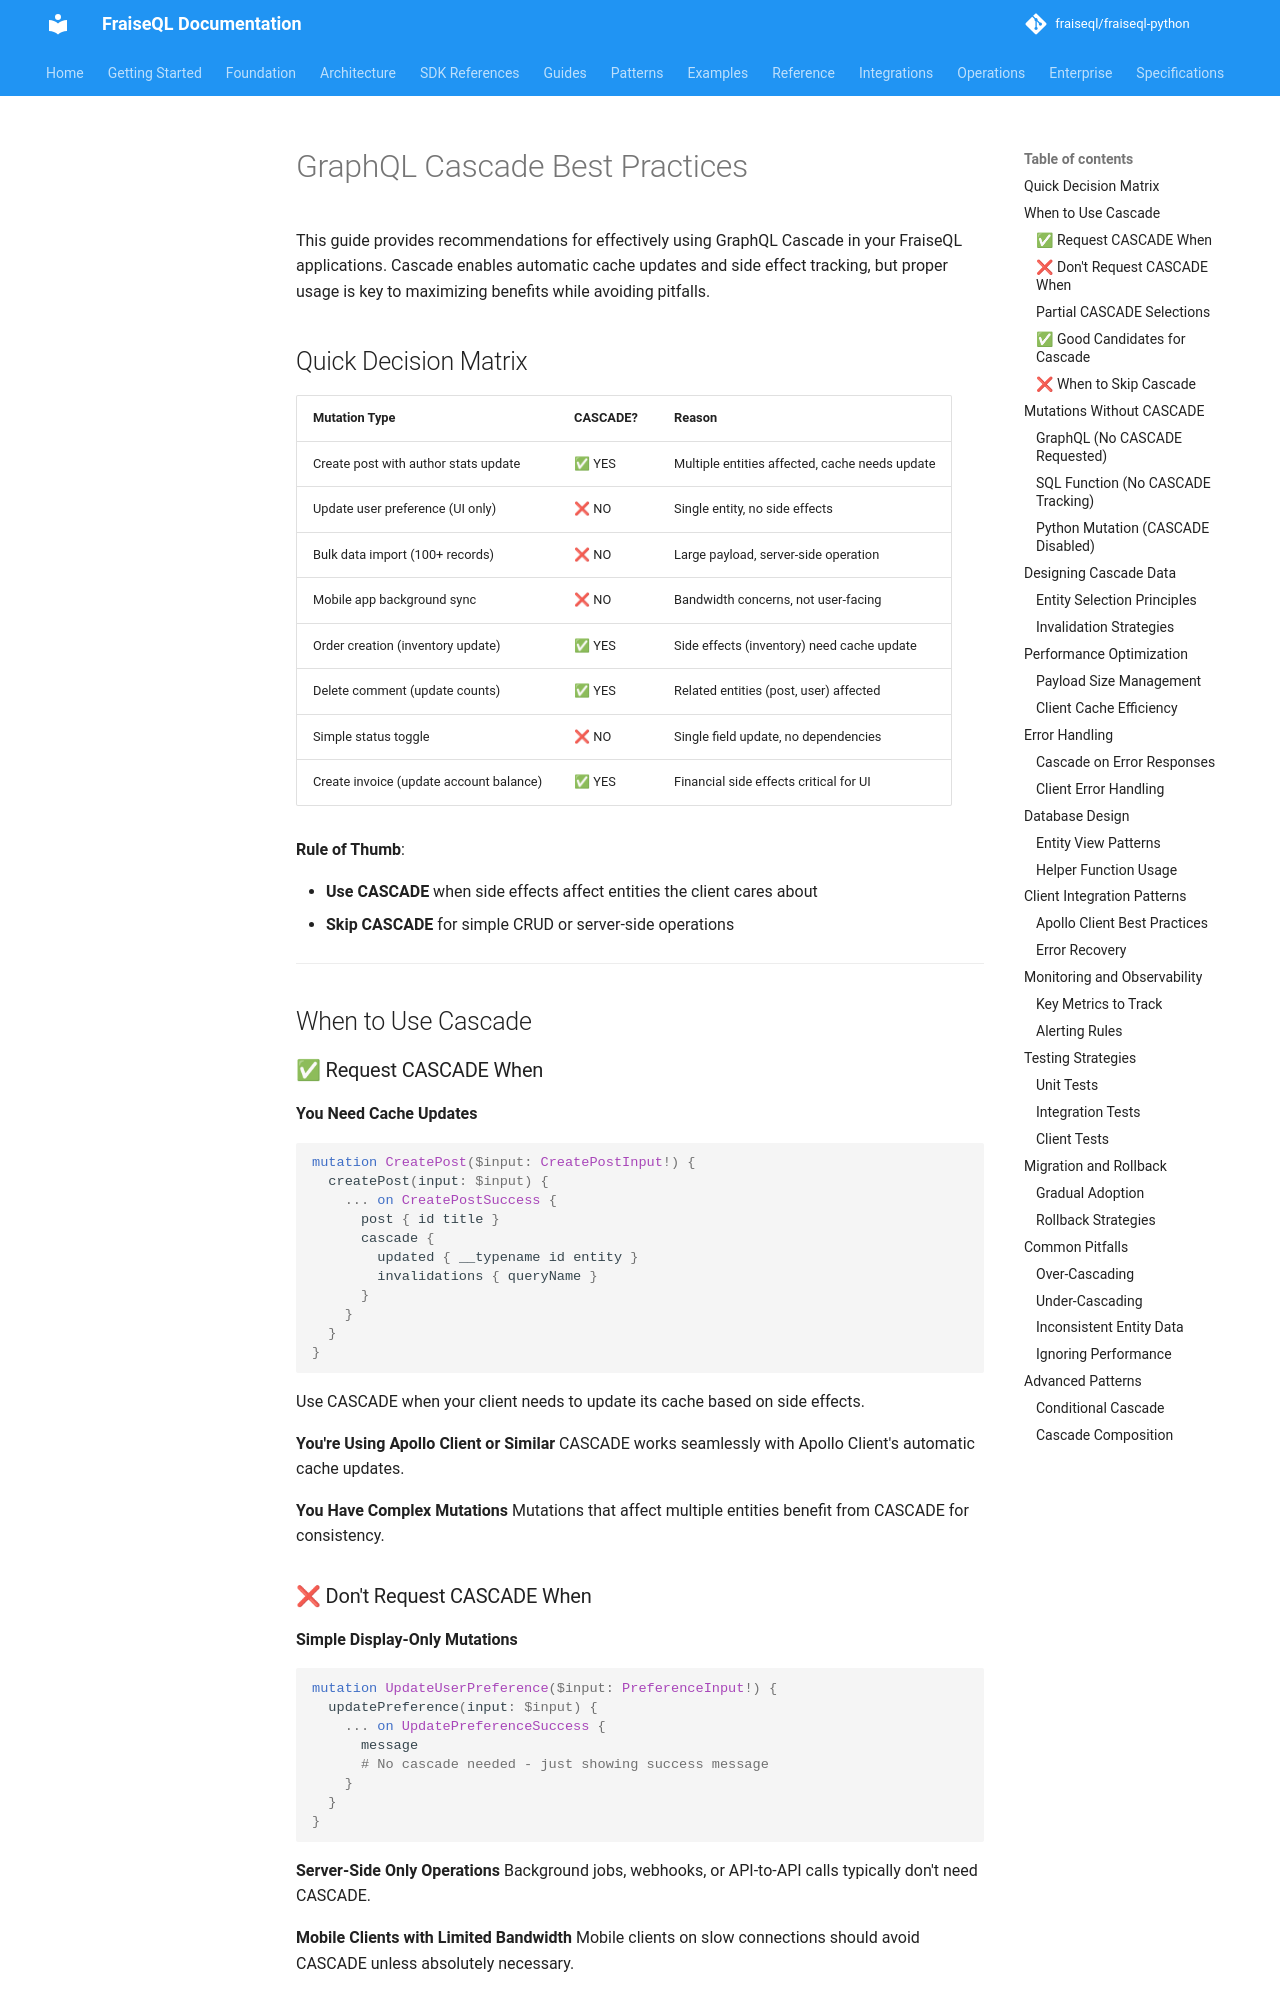

repository: fraiseql/fraiseql-python · page: guides/cascade-best-practices/index.html · generator: mkdocs

---
title: Cascade Best Practices
description: Best practices for GraphQL Cascade cache invalidation
tags:
  - cascade
  - best-practices
  - cache
  - invalidation
  - patterns
---

# GraphQL Cascade Best Practices

This guide provides recommendations for effectively using GraphQL Cascade in your FraiseQL applications. Cascade enables automatic cache updates and side effect tracking, but proper usage is key to maximizing benefits while avoiding pitfalls.

## Quick Decision Matrix

| Mutation Type | CASCADE? | Reason |
|--------------|----------|---------|
| Create post with author stats update | ✅ YES | Multiple entities affected, cache needs update |
| Update user preference (UI only) | ❌ NO | Single entity, no side effects |
| Bulk data import (100+ records) | ❌ NO | Large payload, server-side operation |
| Mobile app background sync | ❌ NO | Bandwidth concerns, not user-facing |
| Order creation (inventory update) | ✅ YES | Side effects (inventory) need cache update |
| Delete comment (update counts) | ✅ YES | Related entities (post, user) affected |
| Simple status toggle | ❌ NO | Single field update, no dependencies |
| Create invoice (update account balance) | ✅ YES | Financial side effects critical for UI |

**Rule of Thumb**:

- **Use CASCADE** when side effects affect entities the client cares about
- **Skip CASCADE** for simple CRUD or server-side operations

---

## When to Use Cascade

### ✅ Request CASCADE When

**You Need Cache Updates**

```graphql
mutation CreatePost($input: CreatePostInput!) {
  createPost(input: $input) {
    ... on CreatePostSuccess {
      post { id title }
      cascade {
        updated { __typename id entity }
        invalidations { queryName }
      }
    }
  }
}
```

Use CASCADE when your client needs to update its cache based on side effects.

**You're Using Apollo Client or Similar**
CASCADE works seamlessly with Apollo Client's automatic cache updates.

**You Have Complex Mutations**
Mutations that affect multiple entities benefit from CASCADE for consistency.
